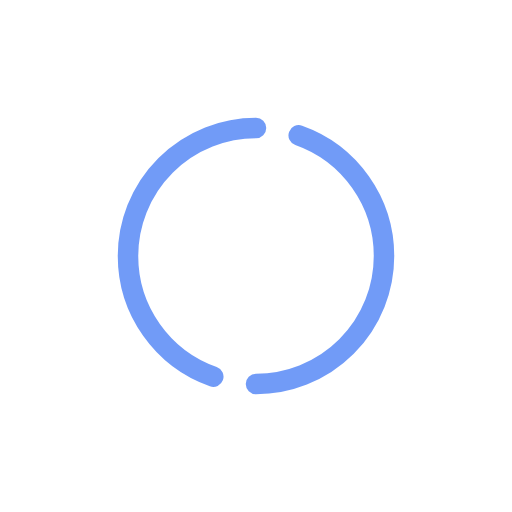
t = 0.00 s
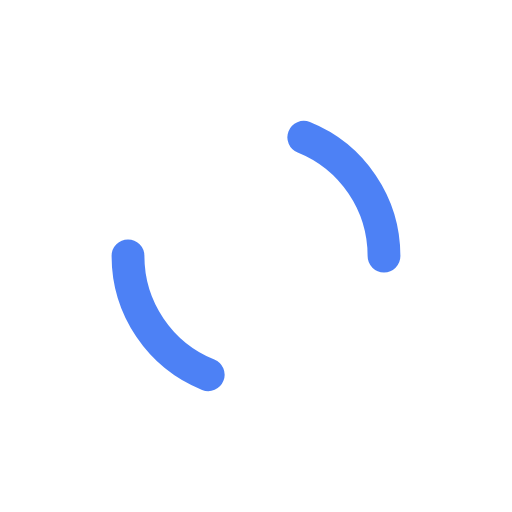
t = 1.69 s
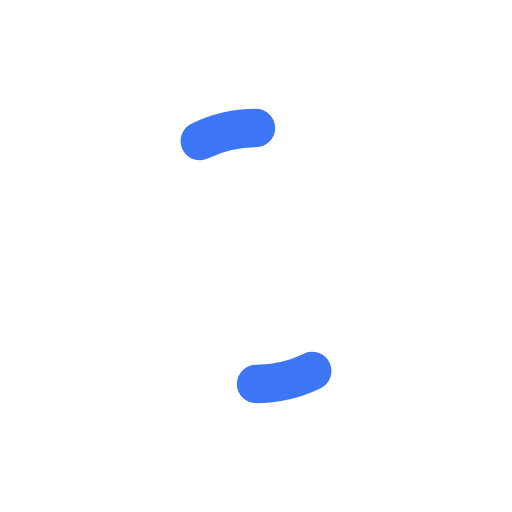
t = 3.38 s
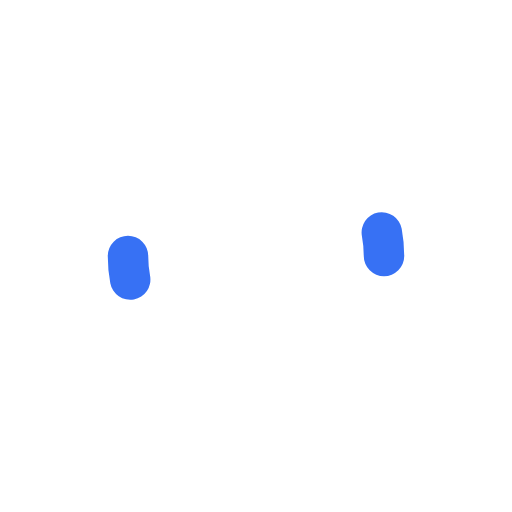
t = 5.06 s

The animated SVG that drew these frames (rendered in a browser with its animation timeline set to each time). Animation: 21 SMIL elements (animate=12,animateTransform=9); one cycle of 6.75 s, repeats indefinitely.

<svg width="100%" height="100%" viewBox="-25 -25 100 100" xmlns="http://www.w3.org/2000/svg" version="1.1">
    <g>
        <path d="M25,0 A25,25 0 0,0 25,50" stroke-dasharray="79" stroke="#3570F4" stroke-width="4" stroke-linecap="round" fill="none">
            <!-- Expanding and contracting of the arc -->
            <animate id="a1" attributeType="XML"
                attributeName="stroke-dashoffset"
                from="9"
                to="76"
                dur="750ms"
                begin="0s; a2.end"
                fill="freeze"
                calcMode="spline"
                keyTimes="0;1"
                keySplines="0.215, 0.61, 0.355, 1"
            />
            <animate id="a2" attributeType="XML"
                attributeName="stroke-dashoffset"
                from="76"
                to="9"
                dur="750ms"
                begin="a1.end"
                fill="freeze"
                calcMode="spline"
                keyTimes="0;1"
                keySplines="0.215, 0.61, 0.355, 1"
            />
            <!-- Change of the stroke width -->
            <animate id="a3" attributeType="XML"
                attributeName="stroke-width"
                from="4"
                to="8"
                dur="750ms"
                begin="0s; a4.end"
                fill="freeze"
                calcMode="spline"
                keyTimes="0;1"
                keySplines="0.215, 0.61, 0.355, 1"
            />
            <animate id="a4" attributeType="XML"
                attributeName="stroke-width"
                from="8"
                to="4"
                dur="750ms"
                begin="a3.end"
                fill="freeze"
                calcMode="spline"
                keyTimes="0;1"
                keySplines="0.215, 0.61, 0.355, 1"
            />
            <!-- Rotation of the arc -->
            <animateTransform id="a5" attributeType="XML"
                attributeName="transform"
                type="rotate"
                from="0 25 25"
                to="0 25 25"
                dur="750ms"
                begin="0; a8.end"
                calcMode="spline"
                keyTimes="0;1"
                keySplines="0.215, 0.61, 0.355, 1"
            />
            <animateTransform id="a6" attributeType="XML"
                attributeName="transform"
                type="rotate"
                from="0 25 25"
                to="180 25 25"
                dur="750ms"
                begin="a5.end"
                calcMode="spline"
                keyTimes="0;1"
                keySplines="0.215, 0.61, 0.355, 1"
            />
            <animateTransform id="a7" attributeType="XML"
                attributeName="transform"
                type="rotate"
                from="180 25 25"
                to="180 25 25"
                dur="750ms"
                begin="a6.end"
                calcMode="spline"
                keyTimes="0;1"
                keySplines="0.215, 0.61, 0.355, 1"
            />
            <animateTransform id="a8" attributeType="XML"
                attributeName="transform"
                type="rotate"
                from="180 25 25"
                to="360 25 25"
                dur="750ms"
                begin="a7.end"
                calcMode="spline"
                keyTimes="0;1"
                keySplines="0.215, 0.61, 0.355, 1"
            />
            <!-- Opacity change -->
            <animate id="a9" attributeType="XML"
                attributeName="opacity"
                from="0.7"
                to="1"
                dur="750ms"
                begin="0s; a10.end"
                fill="freeze"
                calcMode="spline"
                keyTimes="0;1"
                keySplines="0.215, 0.61, 0.355, 1"
            />
            <animate id="a10" attributeType="XML"
                attributeName="opacity"
                from="1"
                to="0.7"
                dur="750ms"
                begin="a9.end"
                fill="freeze"
                calcMode="spline"
                keyTimes="0;1"
                keySplines="0.215, 0.61, 0.355, 1"
            />
        </path>
        <path d="M25,50 A25,25 0 1,0 25,0" stroke-dasharray="79" stroke="#3570F4" stroke-width="4" stroke-linecap="round" fill="none">
            <!-- Expanding and contracting of the arc -->
            <animate id="a1" attributeType="XML"
                attributeName="stroke-dashoffset"
                from="9"
                to="76"
                dur="750ms"
                begin="0s; a2.end"
                fill="freeze"
                calcMode="spline"
                keyTimes="0;1"
                keySplines="0.215, 0.61, 0.355, 1"
            />
            <animate id="a2" attributeType="XML"
                attributeName="stroke-dashoffset"
                from="76"
                to="9"
                dur="750ms"
                begin="a1.end"
                fill="freeze"
                calcMode="spline"
                keyTimes="0;1"
                keySplines="0.215, 0.61, 0.355, 1"
            />
            <!-- Change of the stroke width -->
            <animate id="a3" attributeType="XML"
                attributeName="stroke-width"
                from="4"
                to="8"
                dur="750ms"
                begin="0s; a4.end"
                fill="freeze"
                calcMode="spline"
                keyTimes="0;1"
                keySplines="0.215, 0.61, 0.355, 1"
            />
            <animate id="a4" attributeType="XML"
                attributeName="stroke-width"
                from="8"
                to="4"
                dur="750ms"
                begin="a3.end"
                fill="freeze"
                calcMode="spline"
                keyTimes="0;1"
                keySplines="0.215, 0.61, 0.355, 1"
            />
            <!-- Rotation of the arc -->
            <animateTransform id="a5" attributeType="XML"
                attributeName="transform"
                type="rotate"
                from="0 25 25"
                to="0 25 25"
                dur="750ms"
                begin="0; a8.end"
                calcMode="spline"
                keyTimes="0;1"
                keySplines="0.215, 0.61, 0.355, 1"
            />
            <animateTransform id="a6" attributeType="XML"
                attributeName="transform"
                type="rotate"
                from="0 25 25"
                to="180 25 25"
                dur="750ms"
                begin="a5.end"
                calcMode="spline"
                keyTimes="0;1"
                keySplines="0.215, 0.61, 0.355, 1"
            />
            <animateTransform id="a7" attributeType="XML"
                attributeName="transform"
                type="rotate"
                from="180 25 25"
                to="180 25 25"
                dur="750ms"
                begin="a6.end"
                calcMode="spline"
                keyTimes="0;1"
                keySplines="0.215, 0.61, 0.355, 1"
            />
            <animateTransform id="a8" attributeType="XML"
                attributeName="transform"
                type="rotate"
                from="180 25 25"
                to="360 25 25"
                dur="750ms"
                begin="a7.end"
                calcMode="spline"
                keyTimes="0;1"
                keySplines="0.215, 0.61, 0.355, 1"
            />
            <!-- Opacity change -->
            <animate id="a9" attributeType="XML"
                attributeName="opacity"
                from="0.7"
                to="1"
                dur="750ms"
                begin="0s; a10.end"
                fill="freeze"
                calcMode="spline"
                keyTimes="0;1"
                keySplines="0.215, 0.61, 0.355, 1"
            />
            <animate id="a10" attributeType="XML"
                attributeName="opacity"
                from="1"
                to="0.7"
                dur="750ms"
                begin="a9.end"
                fill="freeze"
                calcMode="spline"
                keyTimes="0;1"
                keySplines="0.215, 0.61, 0.355, 1"
            />
        </path>
        <animateTransform id="a8" attributeType="XML"
            attributeName="transform"
            type="rotate"
            from="0 25 25"
            to="360 25 25"
            dur="6750ms"
            repeatCount="indefinite"
        />
    </g>
</svg>
